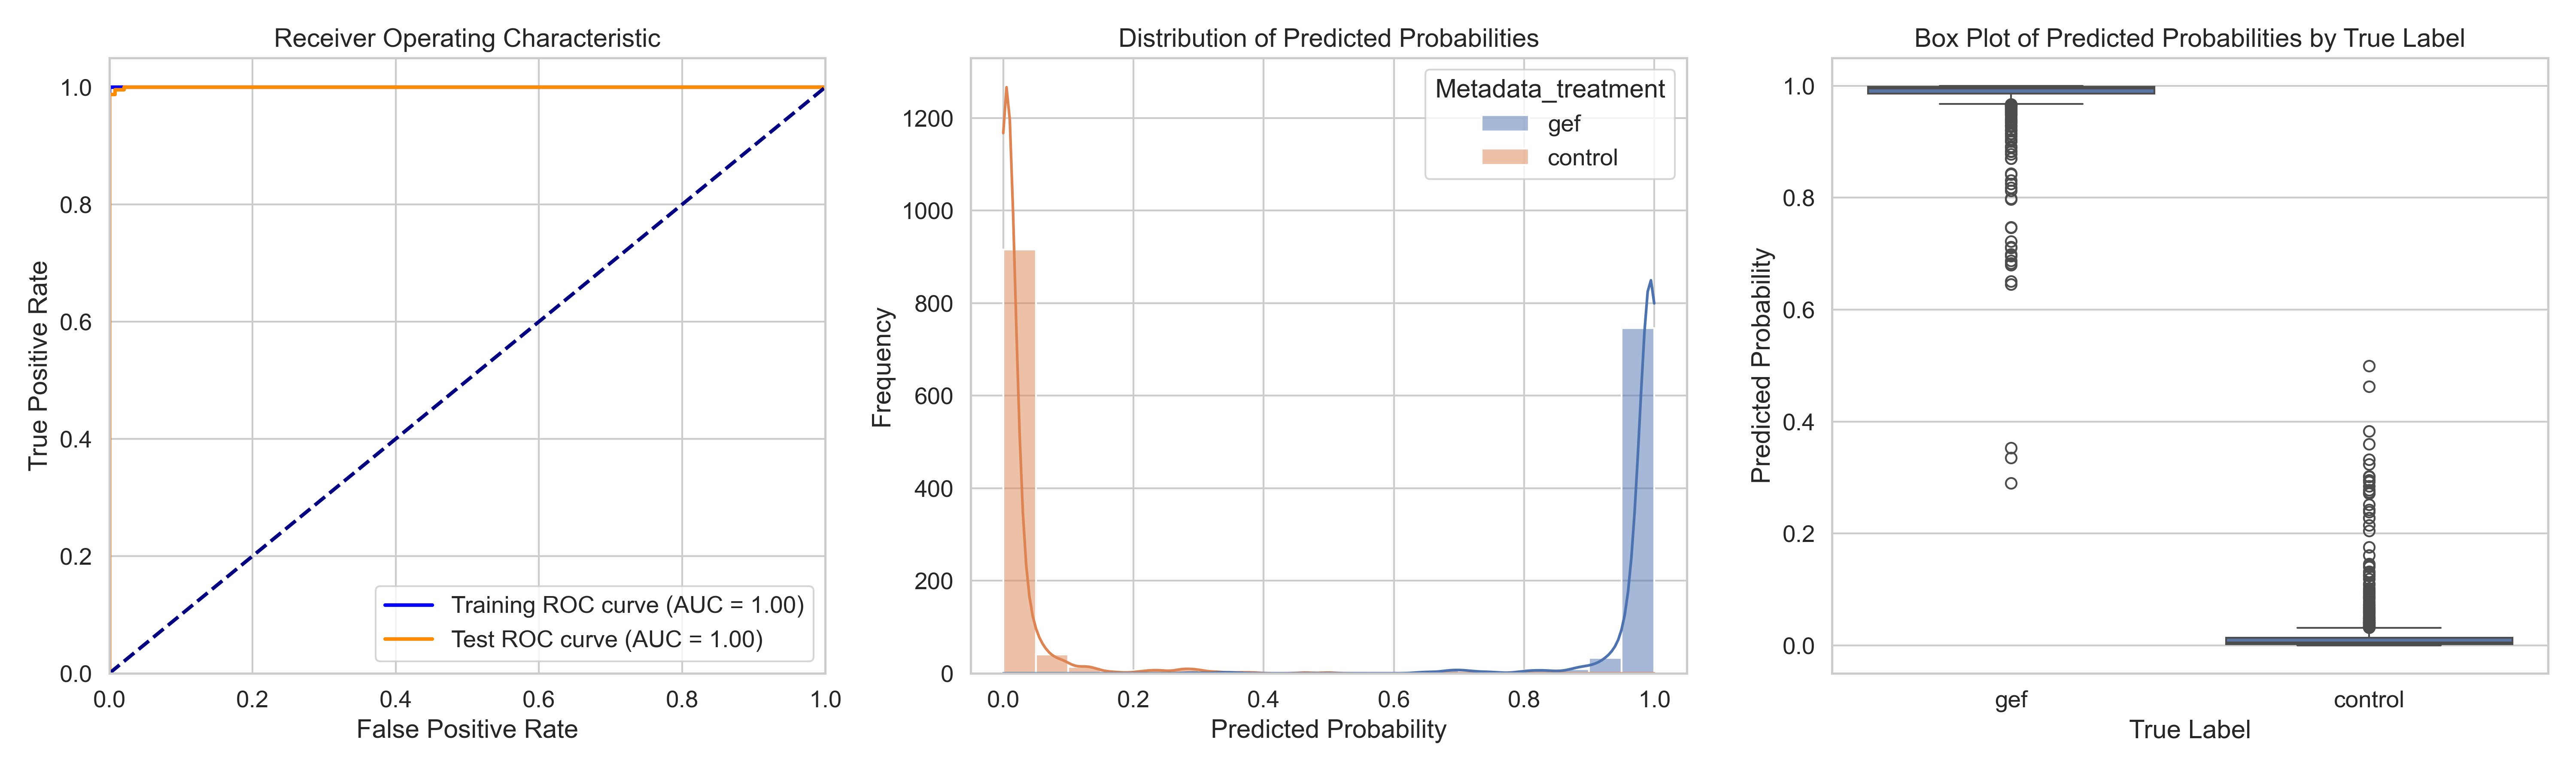

The table this chart was drawn from, first rows:
ObjectNumber, Metadata_site, Metadata_concentration, Metadata_hour, Metadata_treatment, Predicted_Probability, Is_Test, S
1, 0, 6.06, 4, gef, 0.9973, True, 0.978
2, 0, 6.06, 4, gef, 0.9878, False, 0.9685
3, 0, 6.06, 4, gef, 0.9928, True, 0.9735
4, 0, 6.06, 4, gef, 0.9984, True, 0.9792
5, 0, 6.06, 4, gef, 0.9686, True, 0.9494
6, 0, 6.06, 4, gef, 0.9983, True, 0.9791
7, 0, 6.06, 4, gef, 0.995, True, 0.9758
8, 0, 6.06, 4, gef, 0.9989, True, 0.9797
9, 0, 6.06, 4, gef, 0.9985, False, 0.9793
10, 0, 6.06, 4, gef, 0.9906, True, 0.9714
11, 0, 6.06, 4, gef, 0.9954, False, 0.9762
12, 0, 6.06, 4, gef, 0.9962, False, 0.9769
13, 0, 6.06, 4, gef, 0.9984, True, 0.9791
14, 0, 6.06, 4, gef, 0.9902, False, 0.971
15, 0, 6.06, 4, gef, 0.9987, True, 0.9795
16, 0, 6.06, 4, gef, 0.9666, False, 0.9473
17, 0, 6.06, 4, gef, 0.9983, False, 0.9791
18, 0, 6.06, 4, gef, 0.9991, False, 0.9799
19, 0, 6.06, 4, gef, 0.9995, False, 0.9803
20, 0, 6.06, 4, gef, 0.9957, False, 0.9765
21, 0, 6.06, 4, gef, 0.8911, False, 0.8718
22, 0, 6.06, 4, gef, 0.9934, False, 0.9741
23, 0, 6.06, 4, gef, 0.9906, True, 0.9713
24, 0, 6.06, 4, gef, 0.9894, False, 0.9701
25, 0, 6.06, 4, gef, 0.9622, True, 0.9429
26, 0, 6.06, 4, gef, 0.9964, True, 0.9771
27, 0, 6.06, 4, gef, 0.9985, False, 0.9793
28, 0, 6.06, 4, gef, 0.9977, True, 0.9785
29, 0, 6.06, 4, gef, 0.9981, False, 0.9789
30, 0, 6.06, 4, gef, 0.9977, False, 0.9785
31, 0, 6.06, 4, gef, 0.8893, False, 0.8701
32, 0, 6.06, 4, gef, 0.9494, False, 0.9302
33, 0, 6.06, 4, gef, 0.9943, False, 0.975
34, 0, 6.06, 4, gef, 0.9728, True, 0.9536
35, 0, 6.06, 4, gef, 0.9885, False, 0.9692
36, 0, 6.06, 4, gef, 0.989, False, 0.9697
37, 0, 6.06, 4, gef, 0.9963, False, 0.977
38, 0, 6.06, 4, gef, 0.9481, False, 0.9289
39, 0, 6.06, 4, gef, 0.9964, True, 0.9771
40, 0, 6.06, 4, gef, 0.68, True, 0.6608
41, 0, 6.06, 4, gef, 0.9918, False, 0.9726
42, 0, 6.06, 4, gef, 0.9828, True, 0.9636
43, 0, 6.06, 4, gef, 0.9976, False, 0.9783
44, 0, 6.06, 4, gef, 0.9945, False, 0.9752
45, 0, 6.06, 4, gef, 0.9798, False, 0.9606
46, 0, 6.06, 4, gef, 0.9867, True, 0.9674
47, 0, 6.06, 4, gef, 0.9015, True, 0.8823
48, 0, 6.06, 4, gef, 0.984, True, 0.9648
49, 0, 6.06, 4, gef, 0.9363, False, 0.9171
50, 0, 6.06, 4, gef, 0.9925, False, 0.9732
51, 0, 6.06, 4, gef, 0.9969, True, 0.9777
52, 0, 6.06, 4, gef, 0.9858, False, 0.9666
53, 0, 6.06, 4, gef, 0.9961, False, 0.9768
54, 0, 6.06, 4, gef, 0.978, False, 0.9588
55, 0, 6.06, 4, gef, 0.9913, False, 0.9721
56, 0, 6.06, 4, gef, 0.9973, True, 0.9781
57, 0, 6.06, 4, gef, 0.9897, False, 0.9705
58, 0, 6.06, 4, gef, 0.9874, False, 0.9681
59, 0, 6.06, 4, gef, 0.9936, False, 0.9744
60, 0, 6.06, 4, gef, 0.9977, False, 0.9784
... 1,746 more rows
